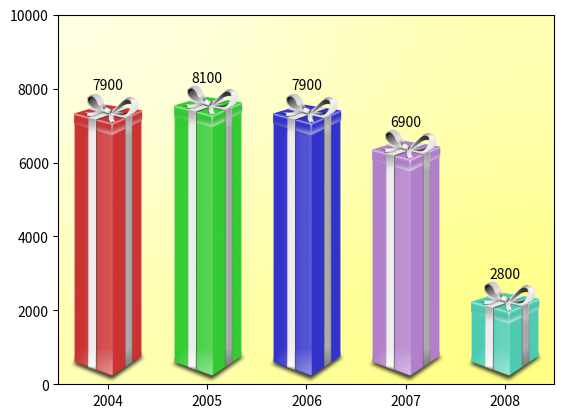

Recreate this plot in Python.
"""
==========
Ribbon Box
==========

"""
import matplotlib.pyplot as plt
import numpy as np
from matplotlib import cbook
from matplotlib import colors as mcolors
from matplotlib.image import AxesImage
from matplotlib.transforms import Bbox, BboxTransformTo, TransformedBbox

class RibbonBox:
    original_image = plt.imread(cbook.get_sample_data('Minduka_Present_Blue_Pack.png'))
    cut_location = 70
    b_and_h = original_image[:, :, 2:3]
    color = original_image[:, :, 2:3] - original_image[:, :, 0:1]
    alpha = original_image[:, :, 3:4]
    nx = original_image.shape[1]

    def __init__(self, color):
        if False:
            print('Hello World!')
        rgb = mcolors.to_rgb(color)
        self.im = np.dstack([self.b_and_h - self.color * (1 - np.array(rgb)), self.alpha])

    def get_stretched_image(self, stretch_factor):
        if False:
            return 10
        stretch_factor = max(stretch_factor, 1)
        (ny, nx, nch) = self.im.shape
        ny2 = int(ny * stretch_factor)
        return np.vstack([self.im[:self.cut_location], np.broadcast_to(self.im[self.cut_location], (ny2 - ny, nx, nch)), self.im[self.cut_location:]])

class RibbonBoxImage(AxesImage):
    zorder = 1

    def __init__(self, ax, bbox, color, *, extent=(0, 1, 0, 1), **kwargs):
        if False:
            for i in range(10):
                print('nop')
        super().__init__(ax, extent=extent, **kwargs)
        self._bbox = bbox
        self._ribbonbox = RibbonBox(color)
        self.set_transform(BboxTransformTo(bbox))

    def draw(self, renderer, *args, **kwargs):
        if False:
            return 10
        stretch_factor = self._bbox.height / self._bbox.width
        ny = int(stretch_factor * self._ribbonbox.nx)
        if self.get_array() is None or self.get_array().shape[0] != ny:
            arr = self._ribbonbox.get_stretched_image(stretch_factor)
            self.set_array(arr)
        super().draw(renderer, *args, **kwargs)

def main():
    if False:
        for i in range(10):
            print('nop')
    (fig, ax) = plt.subplots()
    years = np.arange(2004, 2009)
    heights = [7900, 8100, 7900, 6900, 2800]
    box_colors = [(0.8, 0.2, 0.2), (0.2, 0.8, 0.2), (0.2, 0.2, 0.8), (0.7, 0.5, 0.8), (0.3, 0.8, 0.7)]
    for (year, h, bc) in zip(years, heights, box_colors):
        bbox0 = Bbox.from_extents(year - 0.4, 0.0, year + 0.4, h)
        bbox = TransformedBbox(bbox0, ax.transData)
        ax.add_artist(RibbonBoxImage(ax, bbox, bc, interpolation='bicubic'))
        ax.annotate(str(h), (year, h), va='bottom', ha='center')
    ax.set_xlim(years[0] - 0.5, years[-1] + 0.5)
    ax.set_ylim(0, 10000)
    background_gradient = np.zeros((2, 2, 4))
    background_gradient[:, :, :3] = [1, 1, 0]
    background_gradient[:, :, 3] = [[0.1, 0.3], [0.3, 0.5]]
    ax.imshow(background_gradient, interpolation='bicubic', zorder=0.1, extent=(0, 1, 0, 1), transform=ax.transAxes)
    plt.show()
main()